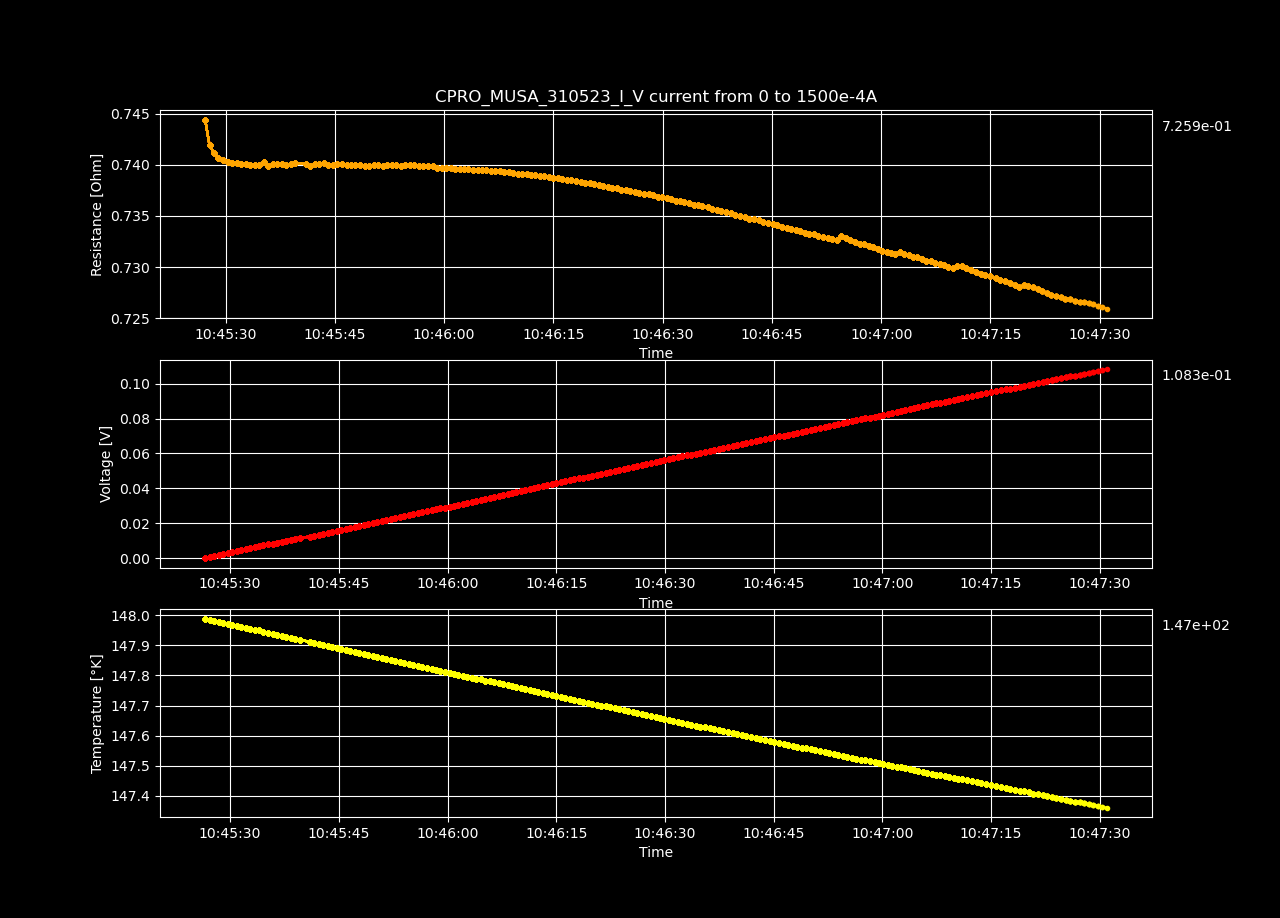

Values plotted in this chart, from the file beside it:
Datetime, Temperature [K], Voltage [V], Resistance [𝛀], Current Source [A], Electric Field [V/cm], Restivity [𝛀 cm], Current Density [A/cm2]
2023-05-31 10:45:26.548021, 148, 3.88457759e-06, inf, 0.0, 7.47034151923077e-05, inf, 0.0
2023-05-31 10:45:27.178609, 148, 0.0005611, 0.7444, 0.0007538, 0.01079, 1.274, 0.008469
2023-05-31 10:45:27.789606, 148, 0.001119, 0.7419, 0.001508, 0.02151, 1.27, 0.01694
2023-05-31 10:45:28.400373, 148, 0.001676, 0.7412, 0.002261, 0.03223, 1.269, 0.02541
2023-05-31 10:45:29.019261, 148, 0.002233, 0.7407, 0.003015, 0.04295, 1.268, 0.03388
2023-05-31 10:45:29.644343, 148, 0.002791, 0.7405, 0.003769, 0.05367, 1.267, 0.04235
2023-05-31 10:45:30.276114, 148, 0.003348, 0.7403, 0.004523, 0.06439, 1.267, 0.05082
2023-05-31 10:45:30.893349, 148, 0.003906, 0.7402, 0.005276, 0.07511, 1.267, 0.05929
2023-05-31 10:45:31.515809, 148, 0.004463, 0.7402, 0.00603, 0.08583, 1.267, 0.06775
2023-05-31 10:45:32.140752, 148, 0.005021, 0.7401, 0.006784, 0.09655, 1.267, 0.07622
2023-05-31 10:45:32.764987, 148, 0.005578, 0.7401, 0.007538, 0.1073, 1.267, 0.08469
2023-05-31 10:45:33.367602, 148, 0.006136, 0.74, 0.008291, 0.118, 1.267, 0.09316
2023-05-31 10:45:33.974587, 147.9, 0.006693, 0.74, 0.009045, 0.1287, 1.267, 0.1016
2023-05-31 10:45:34.600643, 147.9, 0.007251, 0.74, 0.009799, 0.1394, 1.266, 0.1101
2023-05-31 10:45:35.232592, 147.9, 0.007812, 0.7402, 0.01055, 0.1502, 1.267, 0.1186
2023-05-31 10:45:35.874639, 147.9, 0.008366, 0.7399, 0.01131, 0.1609, 1.266, 0.127
2023-05-31 10:45:36.497003, 147.9, 0.008925, 0.7401, 0.01206, 0.1716, 1.267, 0.1355
2023-05-31 10:45:37.111083, 147.9, 0.009484, 0.7401, 0.01281, 0.1824, 1.267, 0.144
2023-05-31 10:45:37.728172, 147.9, 0.01004, 0.7401, 0.01357, 0.1931, 1.267, 0.1524
2023-05-31 10:45:38.353599, 147.9, 0.0106, 0.74, 0.01432, 0.2038, 1.266, 0.1609
2023-05-31 10:45:38.958334, 147.9, 0.01116, 0.7401, 0.01508, 0.2146, 1.267, 0.1694
2023-05-31 10:45:39.575860, 147.9, 0.01172, 0.7402, 0.01583, 0.2253, 1.267, 0.1779
2023-05-31 10:45:41.030059, 147.9, 0.01227, 0.7401, 0.01658, 0.236, 1.267, 0.1863
2023-05-31 10:45:41.643243, 147.9, 0.01283, 0.7399, 0.01734, 0.2467, 1.266, 0.1948
2023-05-31 10:45:42.259682, 147.9, 0.01339, 0.74, 0.01809, 0.2575, 1.267, 0.2033
2023-05-31 10:45:42.884280, 147.9, 0.01395, 0.7401, 0.01884, 0.2682, 1.267, 0.2117
2023-05-31 10:45:43.488084, 147.9, 0.01451, 0.7401, 0.0196, 0.279, 1.267, 0.2202
2023-05-31 10:45:44.102861, 147.9, 0.01506, 0.74, 0.02035, 0.2896, 1.267, 0.2287
2023-05-31 10:45:44.727585, 147.9, 0.01562, 0.74, 0.02111, 0.3004, 1.267, 0.2371
2023-05-31 10:45:45.356113, 147.9, 0.01618, 0.7401, 0.02186, 0.3111, 1.267, 0.2456
2023-05-31 10:45:45.984098, 147.9, 0.01674, 0.7401, 0.02261, 0.3218, 1.267, 0.2541
2023-05-31 10:45:46.593150, 147.9, 0.01729, 0.74, 0.02337, 0.3325, 1.266, 0.2625
2023-05-31 10:45:47.200314, 147.9, 0.01785, 0.74, 0.02412, 0.3432, 1.266, 0.271
2023-05-31 10:45:47.827253, 147.9, 0.01841, 0.74, 0.02487, 0.354, 1.267, 0.2795
2023-05-31 10:45:48.453961, 147.9, 0.01897, 0.74, 0.02563, 0.3647, 1.267, 0.288
2023-05-31 10:45:49.076218, 147.9, 0.01952, 0.7399, 0.02638, 0.3754, 1.266, 0.2964
2023-05-31 10:45:49.689820, 147.9, 0.02008, 0.7399, 0.02714, 0.3861, 1.266, 0.3049
2023-05-31 10:45:50.320302, 147.9, 0.02064, 0.74, 0.02789, 0.3969, 1.267, 0.3134
2023-05-31 10:45:50.937165, 147.9, 0.0212, 0.74, 0.02864, 0.4076, 1.267, 0.3218
2023-05-31 10:45:51.562314, 147.9, 0.02175, 0.7399, 0.0294, 0.4183, 1.266, 0.3303
2023-05-31 10:45:52.202176, 147.9, 0.02231, 0.74, 0.03015, 0.429, 1.266, 0.3388
2023-05-31 10:45:52.808435, 147.8, 0.02287, 0.74, 0.0309, 0.4398, 1.267, 0.3472
2023-05-31 10:45:53.415363, 147.8, 0.02343, 0.74, 0.03166, 0.4505, 1.267, 0.3557
2023-05-31 10:45:54.040388, 147.8, 0.02398, 0.7399, 0.03241, 0.4612, 1.266, 0.3642
2023-05-31 10:45:54.668955, 147.8, 0.02454, 0.74, 0.03317, 0.4719, 1.266, 0.3726
2023-05-31 10:45:55.299473, 147.8, 0.0251, 0.74, 0.03392, 0.4827, 1.267, 0.3811
2023-05-31 10:45:55.909311, 147.8, 0.02566, 0.74, 0.03467, 0.4934, 1.267, 0.3896
2023-05-31 10:45:56.526582, 147.8, 0.02621, 0.7399, 0.03543, 0.5041, 1.266, 0.3981
2023-05-31 10:45:57.152421, 147.8, 0.02677, 0.7399, 0.03618, 0.5148, 1.266, 0.4065
2023-05-31 10:45:57.797221, 147.8, 0.02733, 0.7399, 0.03693, 0.5255, 1.266, 0.415
2023-05-31 10:45:58.421522, 147.8, 0.02788, 0.7399, 0.03769, 0.5362, 1.266, 0.4235
2023-05-31 10:45:59.023149, 147.8, 0.02844, 0.7397, 0.03844, 0.5469, 1.266, 0.4319
2023-05-31 10:45:59.648357, 147.8, 0.02899, 0.7397, 0.0392, 0.5576, 1.266, 0.4404
2023-05-31 10:46:00.279842, 147.8, 0.02955, 0.7397, 0.03995, 0.5683, 1.266, 0.4489
2023-05-31 10:46:00.890045, 147.8, 0.03011, 0.7397, 0.0407, 0.579, 1.266, 0.4573
2023-05-31 10:46:01.514263, 147.8, 0.03066, 0.7396, 0.04146, 0.5897, 1.266, 0.4658
2023-05-31 10:46:02.118532, 147.8, 0.03122, 0.7396, 0.04221, 0.6004, 1.266, 0.4743
2023-05-31 10:46:02.730417, 147.8, 0.03178, 0.7396, 0.04296, 0.6111, 1.266, 0.4828
2023-05-31 10:46:03.341335, 147.8, 0.03234, 0.7396, 0.04372, 0.6218, 1.266, 0.4912
2023-05-31 10:46:03.956861, 147.8, 0.03289, 0.7395, 0.04447, 0.6325, 1.266, 0.4997
... 140 more rows
